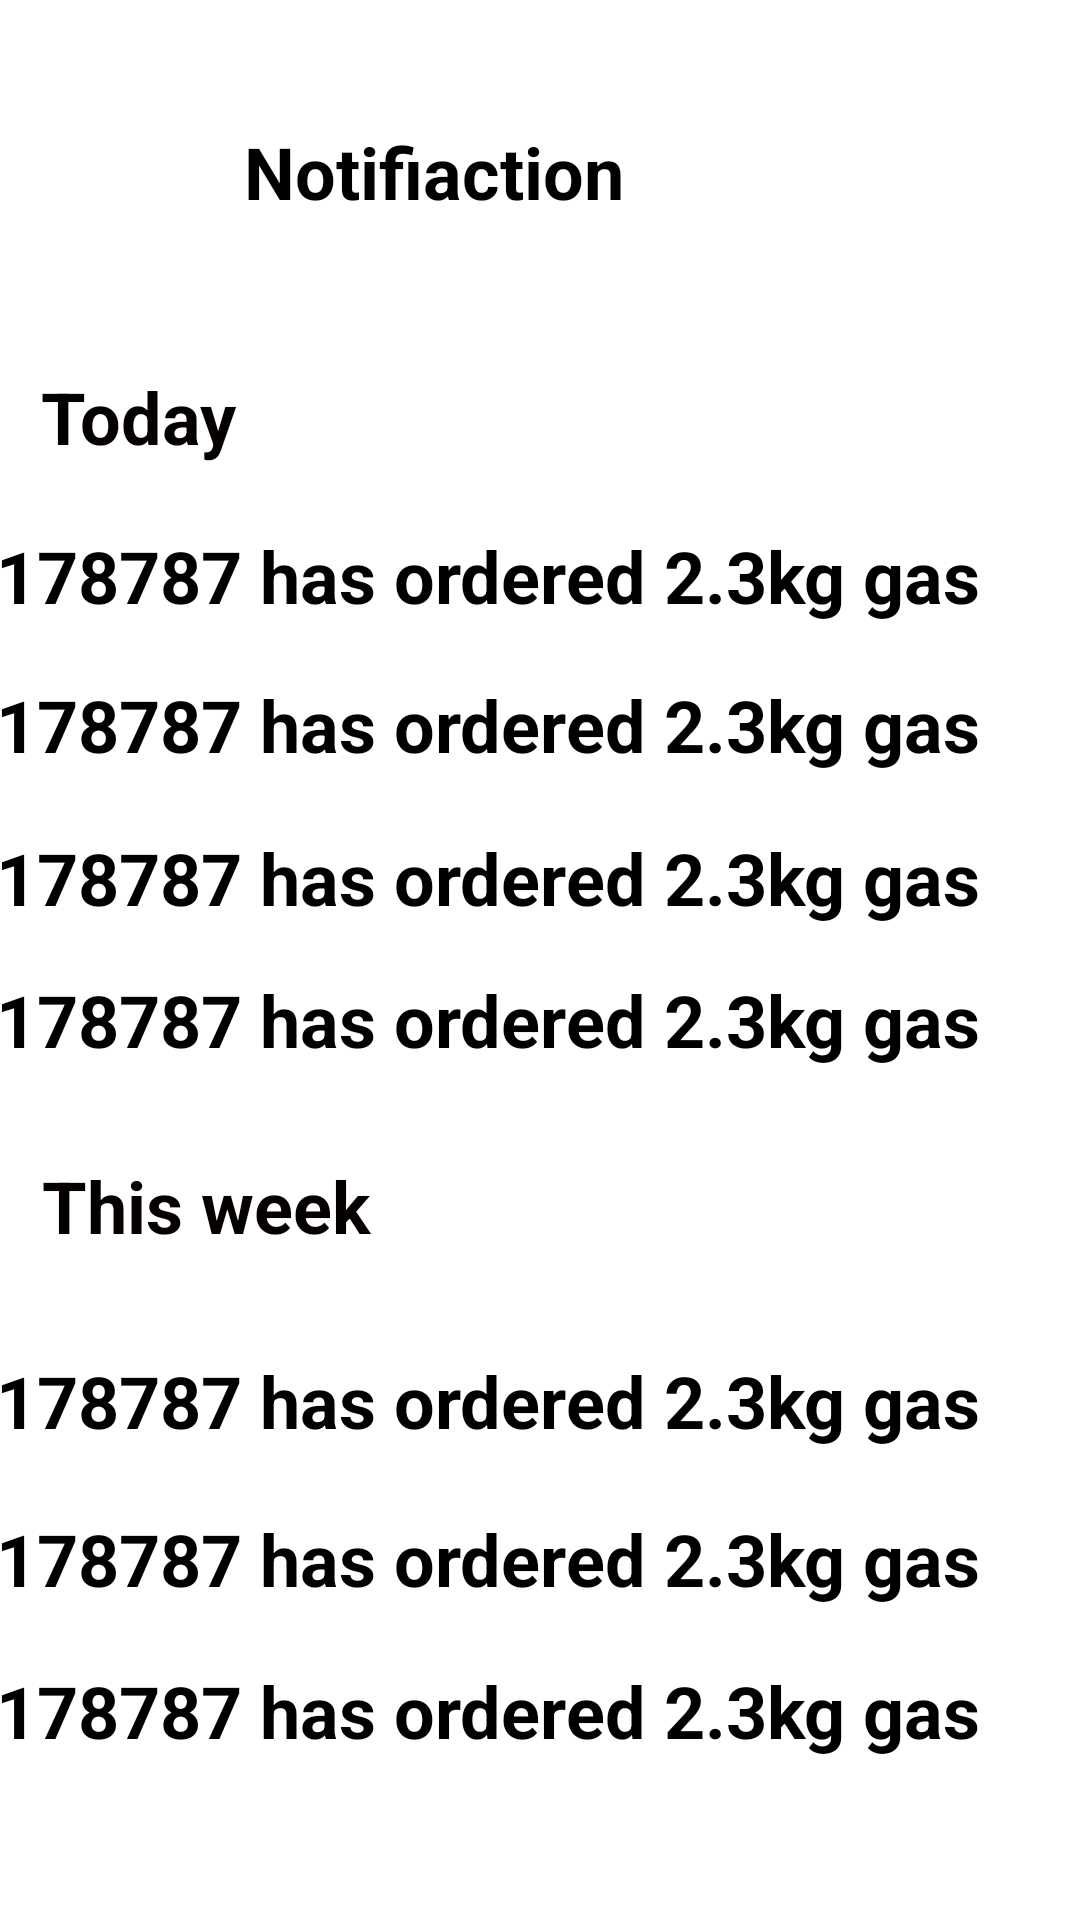

Produce the Android XML layout that renders to this screen, including the resource entries it uses.
<!-- AndroidManifest.xml: application theme Theme.ShoeApp -->
<!-- res/layout/activity_notifications.xml -->
<?xml version="1.0" encoding="utf-8"?>
<androidx.constraintlayout.widget.ConstraintLayout xmlns:android="http://schemas.android.com/apk/res/android"
    xmlns:app="http://schemas.android.com/apk/res-auto"
    xmlns:tools="http://schemas.android.com/tools"
    android:layout_width="match_parent"
    android:layout_height="match_parent"
    tools:context=".notifications">

    <TextView
        android:id="@+id/textView14"
        android:layout_width="258dp"
        android:layout_height="51dp"
        android:text="Today"
        android:textColor="#040000"
        android:textSize="24sp"
        android:textStyle="bold"
        app:layout_constraintBottom_toBottomOf="parent"
        app:layout_constraintEnd_toEndOf="parent"
        app:layout_constraintHorizontal_bias="0.134"
        app:layout_constraintStart_toStartOf="parent"
        app:layout_constraintTop_toTopOf="parent"
        app:layout_constraintVertical_bias="0.208" />

    <TextView
        android:id="@+id/textView16"
        android:layout_width="363dp"
        android:layout_height="47dp"
        android:text="178787 has ordered 2.3kg gas"
        android:textSize="24sp"
        android:textStyle="bold"
        app:layout_constraintBottom_toBottomOf="parent"
        app:layout_constraintEnd_toEndOf="parent"
        app:layout_constraintHorizontal_bias="0.666"
        app:layout_constraintStart_toStartOf="parent"
        app:layout_constraintTop_toTopOf="parent"
        app:layout_constraintVertical_bias="0.296" />

    <TextView
        android:id="@+id/textView17"
        android:layout_width="363dp"
        android:layout_height="47dp"
        android:text="178787 has ordered 2.3kg gas"
        android:textSize="24sp"
        android:textStyle="bold"
        app:layout_constraintBottom_toBottomOf="parent"
        app:layout_constraintEnd_toEndOf="parent"
        app:layout_constraintHorizontal_bias="0.666"
        app:layout_constraintStart_toStartOf="parent"
        app:layout_constraintTop_toTopOf="parent"
        app:layout_constraintVertical_bias="0.38" />

    <TextView
        android:id="@+id/textView18"
        android:layout_width="363dp"
        android:layout_height="47dp"
        android:text="178787 has ordered 2.3kg gas"
        android:textSize="24sp"
        android:textStyle="bold"
        app:layout_constraintBottom_toBottomOf="parent"
        app:layout_constraintEnd_toEndOf="parent"
        app:layout_constraintHorizontal_bias="0.666"
        app:layout_constraintStart_toStartOf="parent"
        app:layout_constraintTop_toTopOf="parent"
        app:layout_constraintVertical_bias="0.466" />

    <TextView
        android:id="@+id/textView19"
        android:layout_width="363dp"
        android:layout_height="47dp"
        android:text="178787 has ordered 2.3kg gas"
        android:textSize="24sp"
        android:textStyle="bold"
        app:layout_constraintBottom_toBottomOf="parent"
        app:layout_constraintEnd_toEndOf="parent"
        app:layout_constraintHorizontal_bias="0.666"
        app:layout_constraintStart_toStartOf="parent"
        app:layout_constraintTop_toTopOf="parent"
        app:layout_constraintVertical_bias="0.546" />

    <TextView
        android:id="@+id/textView20"
        android:layout_width="363dp"
        android:layout_height="47dp"
        android:text="178787 has ordered 2.3kg gas"
        android:textSize="24sp"
        android:textStyle="bold"
        app:layout_constraintBottom_toBottomOf="parent"
        app:layout_constraintEnd_toEndOf="parent"
        app:layout_constraintHorizontal_bias="0.666"
        app:layout_constraintStart_toStartOf="parent"
        app:layout_constraintTop_toTopOf="parent"
        app:layout_constraintVertical_bias="0.76" />

    <TextView
        android:id="@+id/textView21"
        android:layout_width="363dp"
        android:layout_height="47dp"
        android:text="178787 has ordered 2.3kg gas"
        android:textSize="24sp"
        android:textStyle="bold"
        app:layout_constraintBottom_toBottomOf="parent"
        app:layout_constraintEnd_toEndOf="parent"
        app:layout_constraintHorizontal_bias="0.666"
        app:layout_constraintStart_toStartOf="parent"
        app:layout_constraintTop_toTopOf="parent"
        app:layout_constraintVertical_bias="0.849" />

    <TextView
        android:id="@+id/textView22"
        android:layout_width="363dp"
        android:layout_height="47dp"
        android:text="178787 has ordered 2.3kg gas"
        android:textSize="24sp"
        android:textStyle="bold"
        app:layout_constraintBottom_toBottomOf="parent"
        app:layout_constraintEnd_toEndOf="parent"
        app:layout_constraintHorizontal_bias="0.666"
        app:layout_constraintStart_toStartOf="parent"
        app:layout_constraintTop_toTopOf="parent"
        app:layout_constraintVertical_bias="0.934" />

    <TextView
        android:id="@+id/textView15"
        android:layout_width="258dp"
        android:layout_height="51dp"
        android:text="This week"
        android:textColor="#050000"
        android:textSize="24sp"
        android:textStyle="bold"
        app:layout_constraintBottom_toBottomOf="parent"
        app:layout_constraintEnd_toEndOf="parent"
        app:layout_constraintHorizontal_bias="0.137"
        app:layout_constraintStart_toStartOf="parent"
        app:layout_constraintTop_toTopOf="parent"
        app:layout_constraintVertical_bias="0.655" />

    <ImageView
        android:id="@+id/imageView4"
        android:layout_width="292dp"
        android:layout_height="108dp"
        app:layout_constraintBottom_toBottomOf="parent"
        app:layout_constraintEnd_toEndOf="parent"
        app:layout_constraintHorizontal_bias="0.495"
        app:layout_constraintStart_toStartOf="parent"
        app:layout_constraintTop_toTopOf="parent"
        app:layout_constraintVertical_bias="0.025"
        app:srcCompat="@drawable/light_blue_color_solid_background_1920x1080" />

    <TextView
        android:id="@+id/textView23"
        android:layout_width="225dp"
        android:layout_height="44dp"
        android:text="Notifiaction"
        android:textSize="24sp"
        android:textStyle="bold"
        app:layout_constraintBottom_toBottomOf="parent"
        app:layout_constraintEnd_toEndOf="parent"
        app:layout_constraintHorizontal_bias="0.602"
        app:layout_constraintStart_toStartOf="parent"
        app:layout_constraintTop_toTopOf="parent"
        app:layout_constraintVertical_bias="0.069" />
</androidx.constraintlayout.widget.ConstraintLayout>
<!-- resources referenced by this layout -->
<resources>
  <!-- drawable light_blue_color_solid_background_1920x1080: jpg bitmap (drawable, 28199 bytes) -->
</resources>
